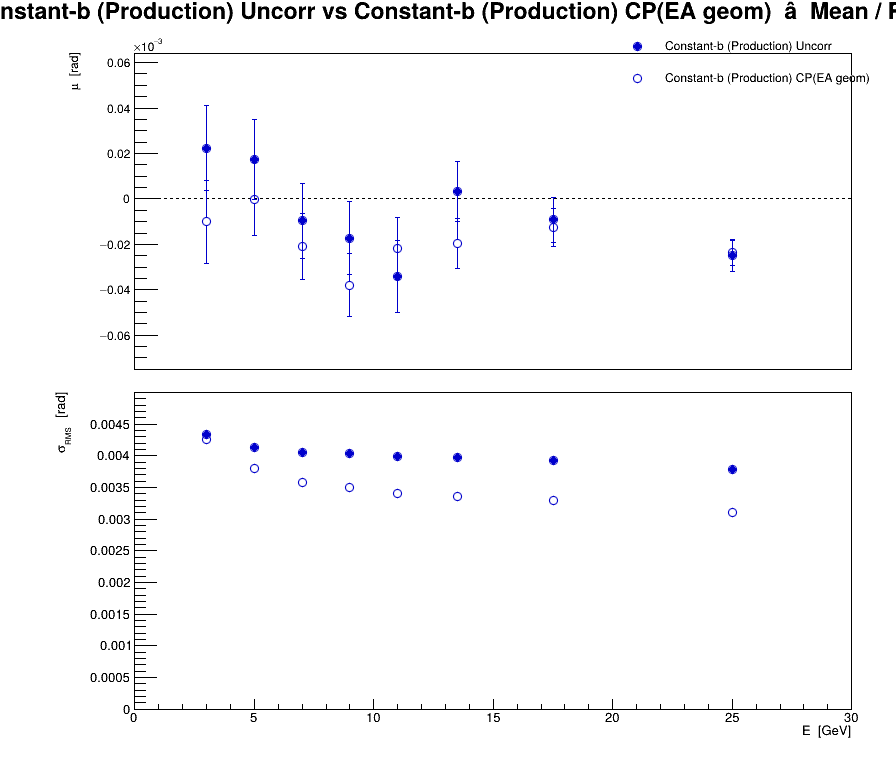

The file beside this chart, header and first rows:
series, variant, residual, E, mu, dmu, sigma, dsigma
0, Constant-b (Production) Uncorr, eta, 3, 2.22313e-05, 1.86957e-05, 0.004344, 1.32199e-05
0, Constant-b (Production) Uncorr, eta, 5, 1.73209e-05, 1.74853e-05, 0.004137, 1.2364e-05
0, Constant-b (Production) Uncorr, eta, 7, -9.65706e-06, 1.65049e-05, 0.00405, 1.16708e-05
0, Constant-b (Production) Uncorr, eta, 9, -1.72165e-05, 1.61355e-05, 0.004031, 1.14095e-05
0, Constant-b (Production) Uncorr, eta, 11, -3.42238e-05, 1.59451e-05, 0.003991, 1.12749e-05
0, Constant-b (Production) Uncorr, eta, 13.5, 3.26867e-06, 1.29906e-05, 0.003968, 9.18575e-06
0, Constant-b (Production) Uncorr, eta, 17.5, -9.20443e-06, 9.9729e-06, 0.003927, 7.0519e-06
0, Constant-b (Production) Uncorr, eta, 25, -2.49616e-05, 6.77927e-06, 0.003792, 4.79367e-06
1, Constant-b (Production) CP(EA geom), eta, 3, -1.00782e-05, 1.83117e-05, 0.004254, 1.29484e-05
1, Constant-b (Production) CP(EA geom), eta, 5, -2.05456e-07, 1.60887e-05, 0.003806, 1.13764e-05
1, Constant-b (Production) CP(EA geom), eta, 7, -2.10496e-05, 1.45974e-05, 0.003582, 1.03219e-05
1, Constant-b (Production) CP(EA geom), eta, 9, -3.78859e-05, 1.40002e-05, 0.003498, 9.89962e-06
1, Constant-b (Production) CP(EA geom), eta, 11, -2.18397e-05, 1.36077e-05, 0.003406, 9.62207e-06
1, Constant-b (Production) CP(EA geom), eta, 13.5, -1.97942e-05, 1.10145e-05, 0.003365, 7.78844e-06
1, Constant-b (Production) CP(EA geom), eta, 17.5, -1.27327e-05, 8.39045e-06, 0.003304, 5.93295e-06
1, Constant-b (Production) CP(EA geom), eta, 25, -2.36001e-05, 5.54698e-06, 0.003103, 3.92231e-06
